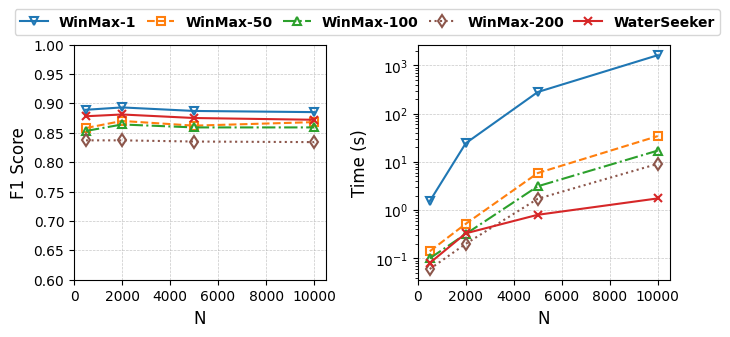

Write Python code to recreate this figure. (Note: this script raises an exception after producing the figure.)
import matplotlib.pyplot as plt

# 数据
N = [500, 2000, 5000, 10000]
WinMax_1 = [0.889, 0.893, 0.887, 0.885]
WinMax_50 = [0.858, 0.870, 0.862, 0.868]
WinMax_100 = [0.853, 0.864, 0.859, 0.859]
WinMax_200 = [0.837, 0.837, 0.835, 0.834]
WaterSeeker = [0.878, 0.881, 0.875, 0.872]

# 模拟时间成本数据
Time_WinMax_1 = [1.53, 24.38, 281.26, 1632.11]
Time_WinMax_50 = [0.14, 0.52, 5.87, 34.31]
Time_WinMax_100 = [0.10, 0.32, 3.12, 17.16]
Time_WinMax_200 = [0.06, 0.20, 1.72, 9.12]
Time_WaterSeeker = [0.08, 0.33, 0.8, 1.75]

# 设置字体
plt.rcParams['font.family'] = 'Times New Roman'

# 更柔和的颜色方案
colors = {
    'original': '#1f77b4',  # 深红色
    'zh': '#ff7f0e',        # 深蓝色
    'ja': '#2ca02c',        # 深绿色
    'fr': '#8c564b',        # 深橙色
    'de': '#d62728'         # 深紫色
}

# 创建子图
fig, axes = plt.subplots(1, 2, figsize=(7, 3.5), sharex=True)

# 设置标记点参数
marker_size = 6
marker_edge_width = 1.5  # 标记点线条粗细
line_width = 1.5

# 第一个子图：F1 Score
axes[0].plot(N, WinMax_1, markerfacecolor="none", marker='v', linestyle='-', color=colors['original'], 
             markersize=marker_size, markeredgewidth=marker_edge_width, linewidth=line_width)
axes[0].plot(N, WinMax_50, markerfacecolor="none", marker='s', linestyle='--', color=colors['zh'], 
             markersize=marker_size, markeredgewidth=marker_edge_width, linewidth=line_width)
axes[0].plot(N, WinMax_100, markerfacecolor="none", marker='^', linestyle='-.', color=colors['ja'], 
             markersize=marker_size, markeredgewidth=marker_edge_width, linewidth=line_width)
axes[0].plot(N, WinMax_200, markerfacecolor="none", marker='d', linestyle=':', color=colors['fr'], 
             markersize=marker_size, markeredgewidth=marker_edge_width, linewidth=line_width)
axes[0].plot(N, WaterSeeker, markerfacecolor="none", marker='x', linestyle='-', color=colors['de'], 
             markersize=marker_size, markeredgewidth=marker_edge_width, linewidth=line_width)

axes[0].set_xlabel('N', fontsize=12)
axes[0].set_ylabel('F1 Score', fontsize=12)
axes[0].set_xlim([min(N)-500, max(N)+500])
axes[0].set_ylim([0.6, 1.0])
axes[0].grid(True, linestyle='--', linewidth=0.5, alpha=0.7)

# 第二个子图：Time Cost (对数刻度)
axes[1].set_yscale('log')  # 设置为对数刻度
axes[1].plot(N, Time_WinMax_1, markerfacecolor="none", marker='v', linestyle='-', color=colors['original'], 
             markersize=marker_size, markeredgewidth=marker_edge_width, linewidth=line_width)
axes[1].plot(N, Time_WinMax_50, markerfacecolor="none", marker='s', linestyle='--', color=colors['zh'], 
             markersize=marker_size, markeredgewidth=marker_edge_width, linewidth=line_width)
axes[1].plot(N, Time_WinMax_100, markerfacecolor="none", marker='^', linestyle='-.', color=colors['ja'], 
             markersize=marker_size, markeredgewidth=marker_edge_width, linewidth=line_width)
axes[1].plot(N, Time_WinMax_200, markerfacecolor="none", marker='d', linestyle=':', color=colors['fr'], 
             markersize=marker_size, markeredgewidth=marker_edge_width, linewidth=line_width)
axes[1].plot(N, Time_WaterSeeker, markerfacecolor="none", marker='x', linestyle='-', color=colors['de'], 
             markersize=marker_size, markeredgewidth=marker_edge_width, linewidth=line_width)

axes[1].set_xlabel('N', fontsize=12)
axes[1].set_ylabel('Time (s)', fontsize=12)
axes[1].set_xlim([min(N)-500, max(N)+500])
axes[1].grid(True, linestyle='--', linewidth=0.5, alpha=0.7)

# 全局图例
fig.legend(['WinMax-1', 'WinMax-50', 'WinMax-100', 'WinMax-200', 'WaterSeeker'],
           fontsize=10, loc='upper center', bbox_to_anchor=(0.532, 0.97), ncol=5, 
           columnspacing=0.73, prop={'weight': 'bold'})

# 调整布局
plt.tight_layout()
plt.subplots_adjust(top=0.85)

# 保存图形
plt.savefig('fig/N_F1_plot.png', dpi=300)